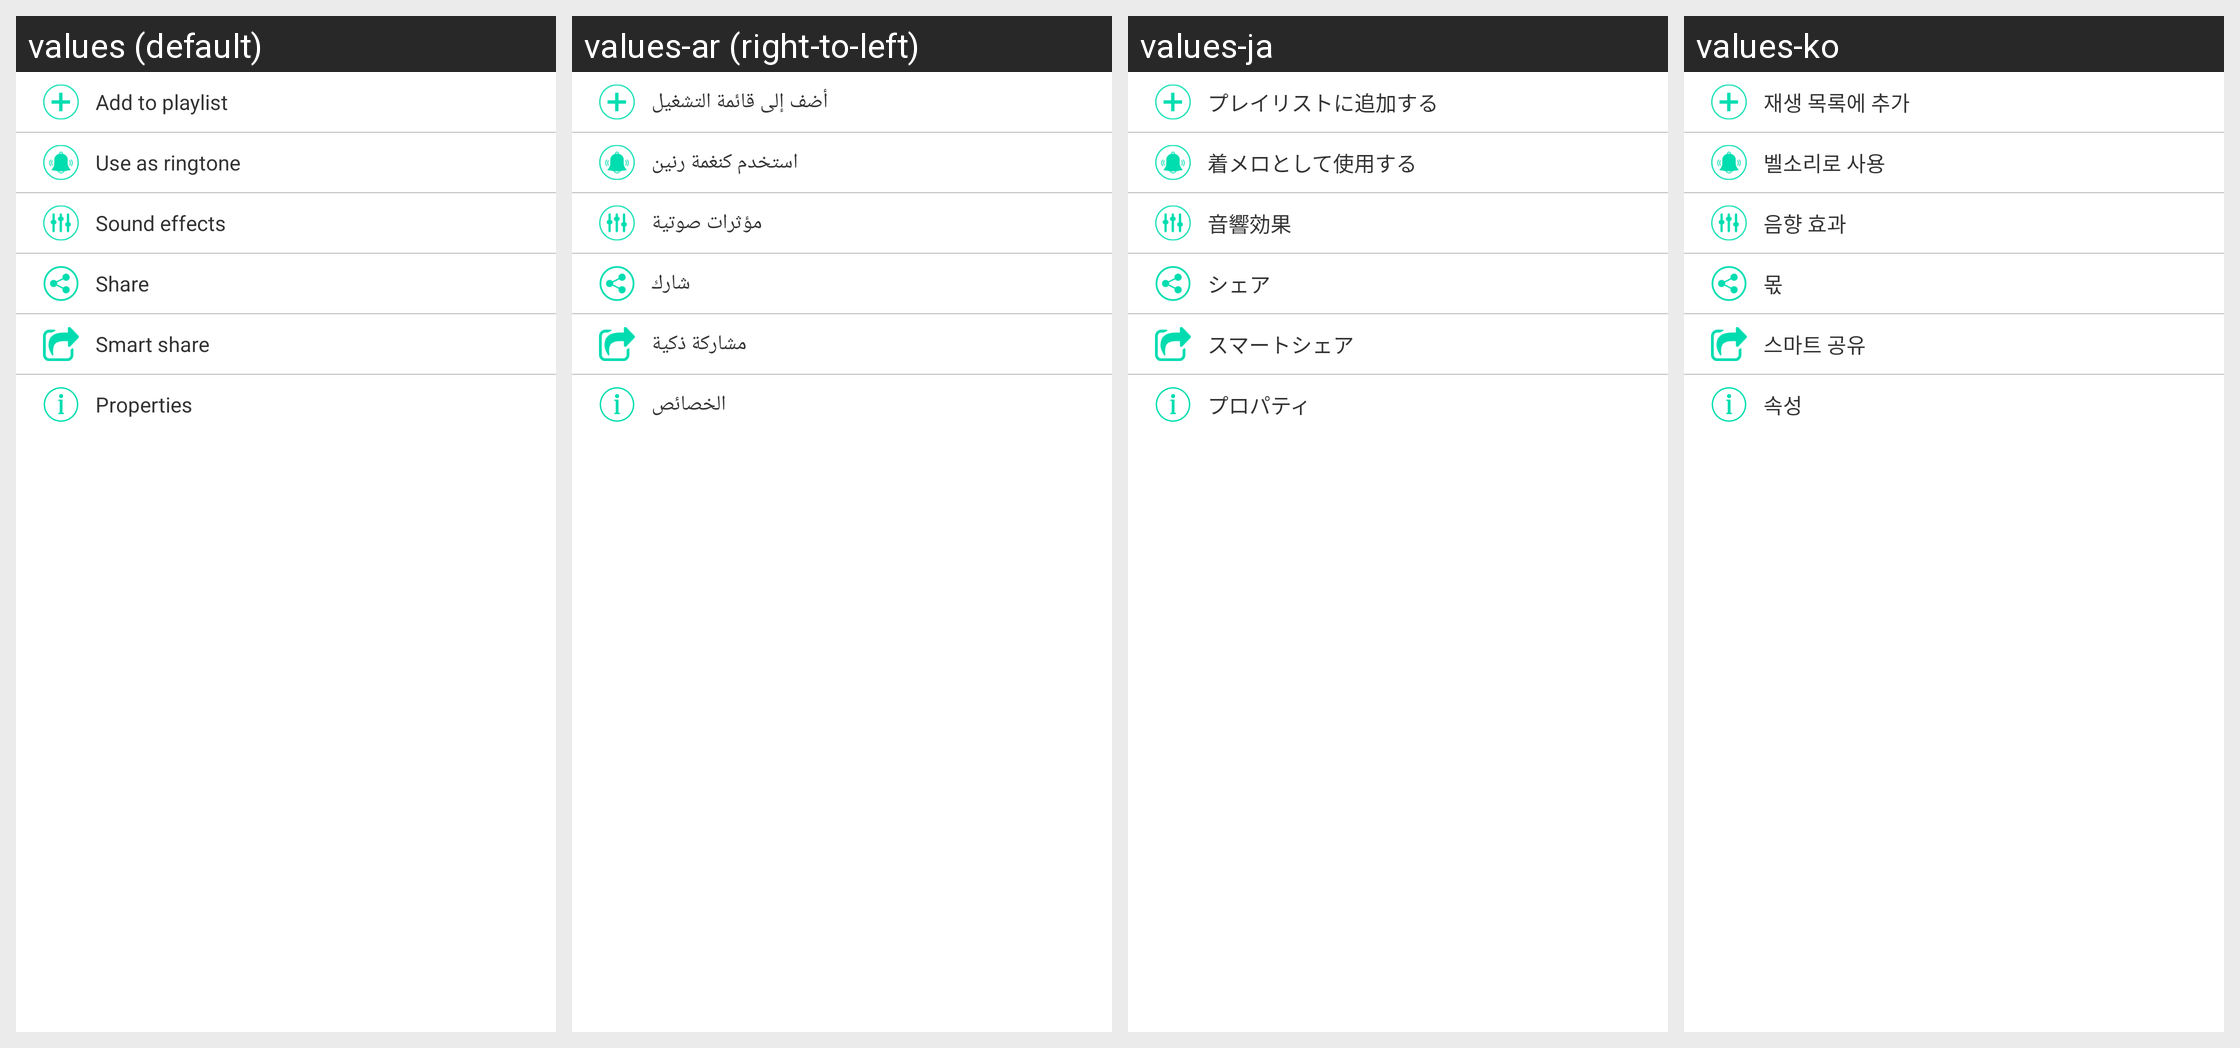

For this localized Android screen grid, give each drawn string resource with its value in every locale shown.
Android screen res/layout/popup_player.xml rendered under 4 locales, left to right: values (default), values-ar (right-to-left), values-ja, values-ko. Device: Nexus 5 (rendered at 1080×1920; each locale shown at half size, 540×960, under a caption strip naming it); theme AppTheme.
Other locales in the repository, not shown: values-af, values-az, values-be, values-bg, values-bn, values-ca, values-cs, values-da, values-de, values-el, values-en, values-es, values-es-rES, values-es-rUS, values-et, values-eu, values-fa, values-fi, values-fil, values-fr, values-hi, values-hi-rIN, values-hr, values-hu, values-hy, values-id, values-in, values-is, values-it, values-iw, values-km, values-kn, values-lo, values-lt, values-lv, values-mk, values-ml, values-mn, values-mr, values-ms, values-my, values-nb, values-ne, values-nl, values-pl, values-pt, values-pt-rBR, values-pt-rPT, values-ro, values-ru, values-si, values-sk, values-sl, values-sr, values-sv, values-sw, values-te, values-th, values-tl, values-tr, values-uk, values-vi, values-zh-rCN, values-zh-rTW, values-zu.
Strings drawn on this screen, with the default value and each locale's value (text and hints the layout hard-codes, and strings that could not be matched under every locale, appear in the picture but are not listed):

add_to_playlist
  values: Add to playlist
  values-ar: أضف إلى قائمة التشغيل
  values-ja: プレイリストに追加する
  values-ko: 재생 목록에 추가

ringtone
  values: Use as ringtone
  values-ar: استخدم كنغمة رنين
  values-ja: 着メロとして使用する
  values-ko: 벨소리로 사용

effect
  values: Sound effects
  values-ar: مؤثرات صوتية
  values-ja: 音響効果
  values-ko: 음향 효과

settings_share
  values: Share
  values-ar: شارك
  values-ja: シェア
  values-ko: 몫

lbl_smartshare
  values: Smart share
  values-ar: مشاركة ذكية
  values-ja: スマートシェア
  values-ko: 스마트 공유

mi_properties
  values: Properties
  values-ar: الخصائص
  values-ja: プロパティ
  values-ko: 속성
